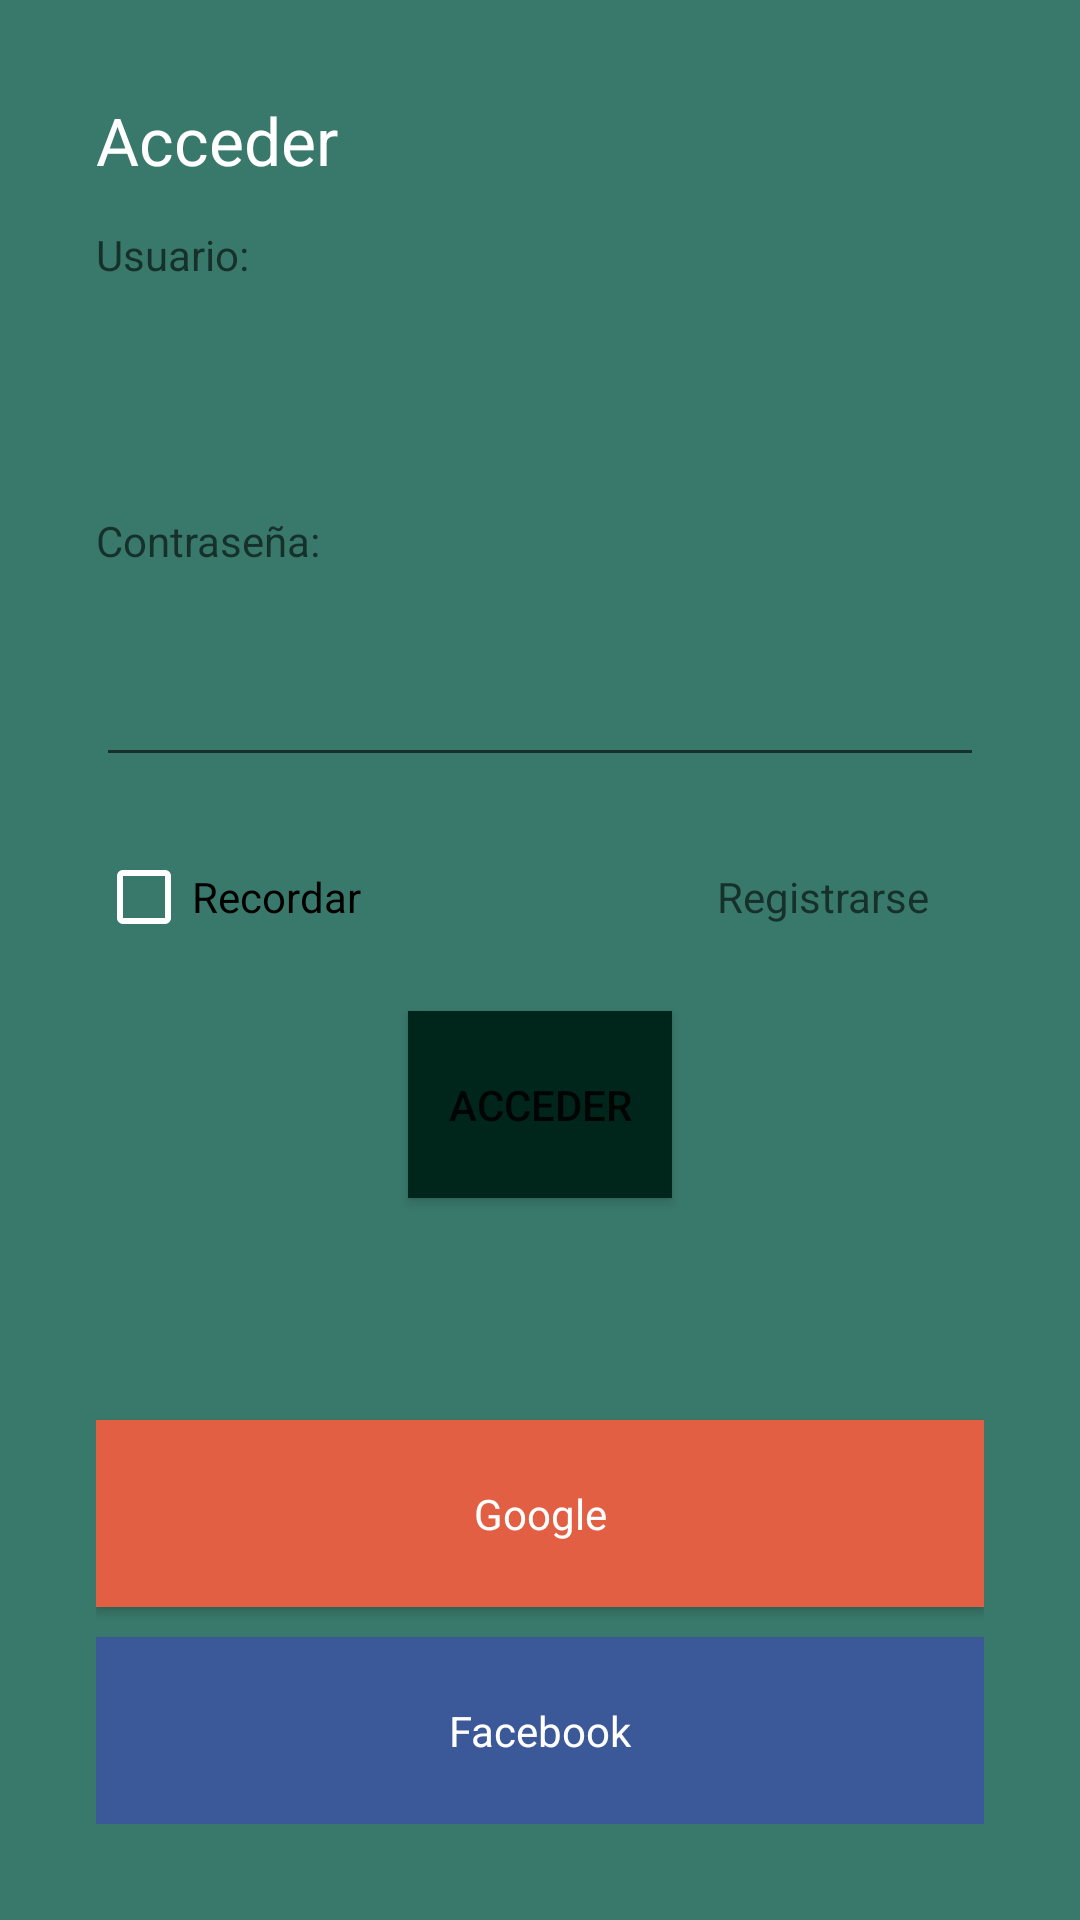

Produce the Android XML layout that renders to this screen, including the resource entries it uses.
<!-- AndroidManifest.xml: application theme AppTheme -->
<!-- res/layout/activity_login.xml -->
<?xml version="1.0" encoding="utf-8"?>
<LinearLayout xmlns:android="http://schemas.android.com/apk/res/android"
    xmlns:tools="http://schemas.android.com/tools"
    xmlns:app="http://schemas.android.com/apk/res-auto"
    android:orientation="vertical"
    android:layout_width="match_parent"
    android:layout_height="match_parent"
    tools:context="jrl.deint.loginlinearlayout.LoginActivity"
    android:background="@color/colorPrimary"
    android:padding="@dimen/lnl_login_padding">

    <TextView
        android:id="@+id/txvSignIn"
        android:layout_width="wrap_content"
        android:layout_height="wrap_content"
        android:layout_weight="1"
        android:text="@string/txvSignIn"
        android:textAppearance="@android:style/TextAppearance.Holo.Large.Inverse"/>

    <TextView
        android:id="@+id/txvUser"
        android:layout_width="wrap_content"
        android:layout_height="wrap_content"
        android:layout_weight="1"
        android:text="@string/txvUser"
        android:textAppearance="@android:style/TextAppearance.Small"/>

    <EditText
        android:id="@+id/edtUser"
        android:layout_width="match_parent"
        android:layout_height="wrap_content"
        android:layout_weight="1"
        android:ems="10"
        android:inputType="textPersonName"
        android:layout_marginBottom="@dimen/txvSignIn_margin"
        android:background="@drawable/shape_edittext"/>

    <TextView
        android:id="@+id/txvPassword"
        android:layout_width="wrap_content"
        android:layout_height="wrap_content"
        android:layout_weight="1"
        android:text="@string/txvPassword"
        android:textAppearance="@android:style/TextAppearance.Small"/>

    <EditText
        android:id="@+id/edtPassword"
        android:layout_width="match_parent"
        android:layout_height="wrap_content"
        android:layout_weight="1"
        android:ems="10"
        android:inputType="textPassword"
        android:layout_marginBottom="@dimen/txvSignIn_margin"/>

    <LinearLayout
        android:id="@+id/lnlSignOptions"
        android:layout_width="match_parent"
        android:layout_height="wrap_content"
        android:layout_weight="1"
        android:orientation="horizontal"
        android:layout_marginBottom="@dimen/lnl_sign_options">

        <CheckBox
            android:id="@+id/ckbRemember"
            android:layout_width="0dp"
            android:layout_height="wrap_content"
            android:layout_weight="0.7"
            android:text="@string/ckbRemember"
            android:textAppearance="@android:style/TextAppearance.Small"
            app:buttonTint="@android:color/white" />
        
        

        <TextView
            android:id="@+id/txvSignUp"
            android:layout_width="0dp"
            android:layout_height="wrap_content"
            android:layout_weight="0.3"
            android:text="@string/txvSignUp"
            android:textAppearance="@android:style/TextAppearance.Small"/>

    </LinearLayout>
    
    <Button
        android:id="@+id/btnSignIn"
        android:layout_width="wrap_content"
        android:layout_height="wrap_content"
        android:layout_weight="1"
        android:text="@string/btnSignIn"
        android:layout_gravity="center_horizontal"
        android:layout_marginBottom="@dimen/btnSignIn"
        android:background="@color/colorPrimaryDark"/>

    <Button
        android:id="@+id/btnGoogleSignIn"
        android:layout_width="match_parent"
        android:layout_height="wrap_content"
        android:layout_weight="1"
        android:text="@string/btnGoogleSignIn"
        android:drawableLeft="@drawable/ic_google"
        android:background="@color/colorGoogle"
        android:layout_marginBottom="@dimen/btnGoogleSign"
        style="@style/Widget.Button.Transparent"/>

    <Button
        android:id="@+id/btnFacebookSignIn"
        android:layout_width="match_parent"
        android:layout_height="wrap_content"
        android:layout_weight="1"
        android:text="@string/btnFacebookSignIn"
        android:drawableLeft="@drawable/ic_facebook"
        android:background="@color/colorFacebook"
        style="@style/Widget.Button.Transparent"/>

</LinearLayout>
<!-- resources referenced by this layout -->
<resources>
  <color name="colorFacebook">#3b5998</color>
  <color name="colorGoogle">#e25f43</color>
  <color name="colorPrimary">#39796b</color>
  <color name="colorPrimaryDark">#00251a</color>
  <dimen name="btnSignIn">64dp</dimen>
  <dimen name="lnl_login_padding">32dp</dimen>
  <dimen name="lnl_sign_options">8dp</dimen>
  <dimen name="txvSignIn_margin">24dp</dimen>
  <string name="btnFacebookSignIn" translatable="false">Facebook</string>
  <string name="btnGoogleSignIn" translatable="false">Google</string>
  <string name="btnSignIn">Acceder</string>
  <string name="ckbRemember">Recordar</string>
  <string name="txvPassword">Contraseña:</string>
  <string name="txvSignIn">Acceder</string>
  <string name="txvSignUp">Registrarse</string>
  <string name="txvUser">Usuario:</string>
  <style name="Widget.Button.Transparent">
          <item name="android:background">@null</item>    
          <item name="android:textAppearance">?android:attr/textAppearanceSmall</item>
          <item name="android:textColor">@android:color/white</item>
          <item name="android:layout_marginTop">10dp</item>   
      </style>
  <style name="AppTheme" parent="Theme.AppCompat.Light.NoActionBar">
          
          <item name="colorPrimary">@color/colorPrimary</item>
          <item name="colorPrimaryDark">@color/colorPrimaryDark</item>
          <item name="colorAccent">@color/colorAccent</item>
      </style>
  <color name="colorAccent">#ff9800</color>
</resources>
